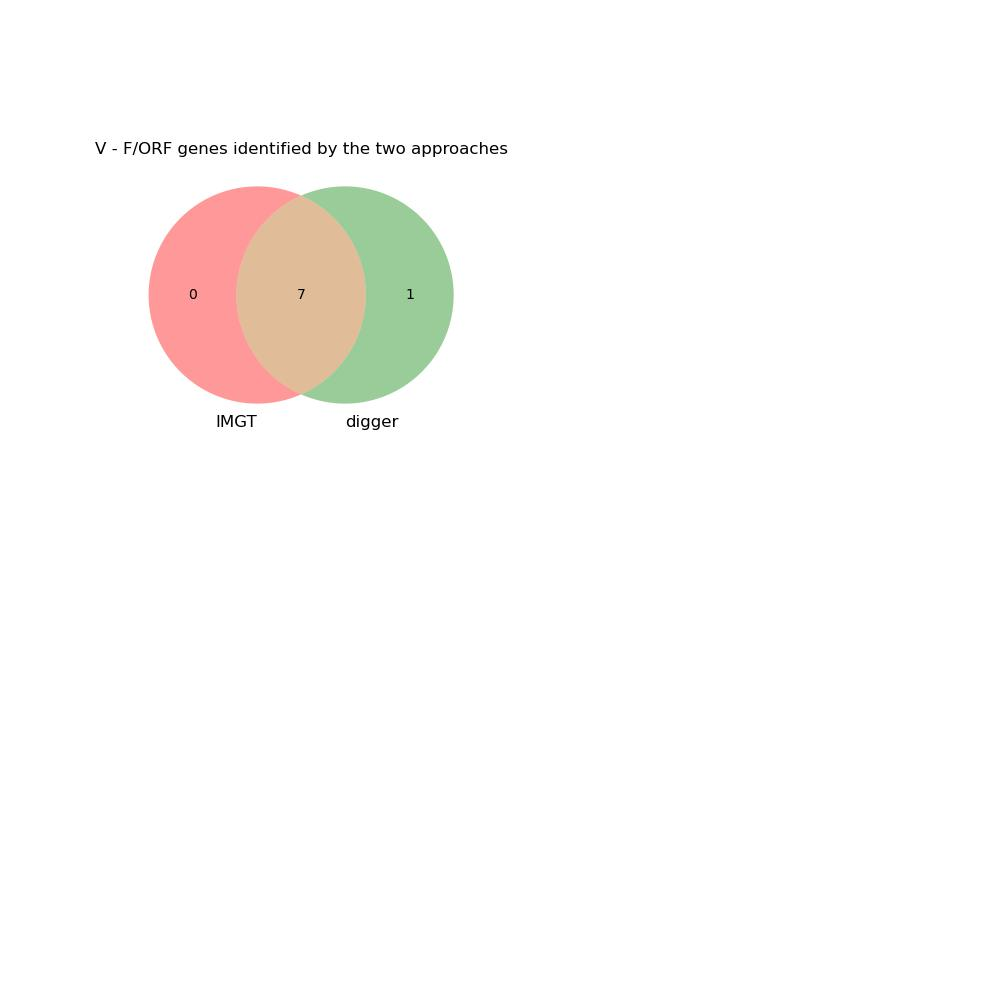

Values plotted in this chart, from the file beside it:
imgt_start, imgt_end, type, digger_start, digger_end, imgt_allele, digger_allele, imgt_func, digger_func, call_matches, func_matches, seq_matches, start_matches, digger_notes
10001, 10309, V, 10001, 10309, IGKV2-105*01, IGKV2-78*01, pseudo, pseudo, No, Yes, Yes, Yes, Gene reversed, Stop codon in V-REGION be…
13545, 13849, V, 13545, 13849, IGKV2-104*01, IGKV2-104*01, functional, Functional, Yes, Yes, Yes, Yes, Gene reversed
18428, 18730, V, 18428, 18730, IGKV2-103*01, IGKV2-103*01, pseudo, Functional, Yes, No, Yes, Yes, Gene reversed
29843, 30127, V, 29843, 30124, IGKV3-102*01, IGKV3S9*01, pseudo, pseudo, No, Yes, Digger is shorter by 3 nt, Yes, Gene reversed, Leader missing initial AT…
, , J, 31030, 31048, , , , pseudo, No, No, No, No, Gene reversed, J-NONAMER not found, J-HE…
, , V, 34391, 34718, , IGKV4-1*02, , pseudo, No, No, No, No, Gene reversed, Bad DONOR-SPLICE: TT, Bad…
, , V, 34409, 34724, , IGKV4-1*02, , pseudo, No, No, No, No, Gene reversed, Bad DONOR-SPLICE: TT, Bad…
46222, 46508, V, 46222, 46508, IGKV1-101*01, IGKV1-101*01, functional, Functional, Yes, Yes, Yes, Yes, Gene reversed
58394, 58691, V, 58394, 58691, IGKV2-100*01, IGKV2-78*01, pseudo, pseudo, No, Yes, Yes, Yes, Gene reversed, Leader missing initial AT…
, , V, 72022, 72305, , IGKV3S9*01, , pseudo, No, No, No, No, Gene reversed, Stop codon in V-REGION be…
, , V, 77089, 77375, , IGKV1-74*01, , ORF, No, No, No, No, Gene reversed, V-NONAMER has variation a…
, , V, 136907, 137187, , IGKV1-74*01, , pseudo, No, No, No, No, Gene reversed, Leader missing initial AT…
254180, 254487, V, 254163, 254487, IGKV2-85*01, IGKV2-91*01, pseudo, pseudo, No, Yes, Digger is longer by 17 nt, No, Gene reversed, Bad DONOR-SPLICE: CT, Bad…
, , V, 323215, 323495, , IGKV1-19*01, , pseudo, No, No, No, No, Gene reversed, Leader missing initial AT…
, , J, 326792, 326817, , IGKJ1*01, , pseudo, No, No, No, No, Gene reversed, J-NONAMER not found, J-TR…
, , J, 342628, 342676, , IGKJ2*01, , pseudo, No, No, No, No, Gene reversed, J-NONAMER not found, J-HE…
, , J, 482715, 482742, , IGKJ1*01, , pseudo, No, No, No, No, Gene reversed, J-NONAMER has variation a…
, , V, 597393, 597669, , IGKV6-67*01, , pseudo, No, No, No, No, Gene reversed, Bad DONOR-SPLICE: CT, Bad…
, , V, 676595, 676875, , IGKV1-94*01, , ORF, No, No, No, No, Gene reversed, V-NONAMER has variation a…
, , V, 696057, 696331, , IGKV1-74*01, , pseudo, No, No, No, No, Gene reversed, Leader missing initial AT…
, , J, 736907, 736927, , IGKJ1*01, , pseudo, No, No, No, No, Gene reversed, J-NONAMER has variation a…
, , J, 769824, 769860, , IGKJ3*01, , pseudo, No, No, No, No, Gene reversed, J-NONAMER not found, J-HE…
, , V, 787459, 787740, , IGKV1-94*01, , pseudo, No, No, No, No, Gene reversed, Leader missing initial AT…
, , V, 804456, 804727, , IGKV1-37*02, , pseudo, No, No, No, No, Gene reversed, Leader missing initial AT…
, , V, 864263, 864549, , IGKV2-2*02, , pseudo, No, No, No, No, Gene reversed, Leader missing initial AT…
, , V, 961892, 962175, , IGKV1-74*01, , pseudo, No, No, No, No, Gene reversed, Leader missing initial AT…
, , J, 1026226, 1026277, , IGKJ1*01, , pseudo, No, No, No, No, Gene reversed, J-NONAMER not found, J-HE…
, , V, 1034227, 1034516, , IGKV1-6*01, , pseudo, No, No, No, No, Gene reversed, Leader missing initial AT…
, , V, 1109863, 1110152, , IGKV1-6*01, , pseudo, No, No, No, No, Gene reversed, Leader missing initial AT…
, , V, 1126989, 1127272, , IGKV1-94*01, , pseudo, No, No, No, No, Gene reversed, Leader missing initial AT…
, , V, 1153886, 1154199, , IGKV2-58*02, , pseudo, No, No, No, No, Gene reversed, Leader missing initial AT…
1201994, 1202280, V, 1201994, 1202280, IGKV5-11*01, IGKV5-11*01, functional, Functional, Yes, Yes, Yes, Yes, Gene reversed
1211190, 1211476, V, 1211190, 1211476, IGKV3-10*01, IGKV3-10*01, functional, Functional, Yes, Yes, Yes, Yes, Gene reversed
, , V, 1213722, 1214029, , IGKV3-10*01, , pseudo, No, No, No, No, Gene reversed, Leader missing initial AT…
1213885, 1214029, V, , , IGKV(II)-9*01, , pseudo, , No, No, No, No, 
1229225, 1229520, V, 1229225, 1229520, IGKV2-7*01, IGKV2-7*01, pseudo, pseudo, Yes, Yes, Yes, Yes, Gene reversed, Stop codon in V-REGION be…
, , V, 1236633, 1236923, , IGKV2S3*01, , pseudo, No, No, No, No, Gene reversed, Leader missing initial AT…
, , V, 1239296, 1239584, , IGKV1-25*02, , pseudo, No, No, No, No, Gene reversed, Stop codon in V-REGION be…
1257951, 1258237, V, 1257951, 1258237, IGKV1-6*01, IGKV1-6*01, functional, Functional, Yes, Yes, Yes, Yes, Gene reversed
1269201, 1269487, V, 1269201, 1269487, IGKV5-5*01, IGKV5-5*01, functional, Functional, Yes, Yes, Yes, Yes, Gene reversed
1292396, 1292692, V, 1292396, 1292692, IGKV(II)-4*01, IGKV4-1*01, pseudo, pseudo, No, Yes, Yes, Yes, Gene reversed, Stop codon in V-REGION be…
1303712, 1303991, V, 1303712, 1303992, IGKV4-3*01, IGKV4-1*01, pseudo, pseudo, No, Yes, Digger is longer by 1 nt, Yes, Gene reversed, Stop codon in V-REGION be…
1318585, 1318889, V, 1318585, 1318889, IGKV4-1*01, IGKV4-1*01, functional, Functional, Yes, Yes, Yes, Yes, Gene reversed
, , J, 1331716, 1331751, , IGKJ3*01, , pseudo, No, No, No, No, Gene reversed, J-NONAMER not found, J-HE…
, , J, 1352893, 1352939, , IGKJ1*01, , pseudo, No, No, No, No, Gene reversed, J-NONAMER has variation a…
